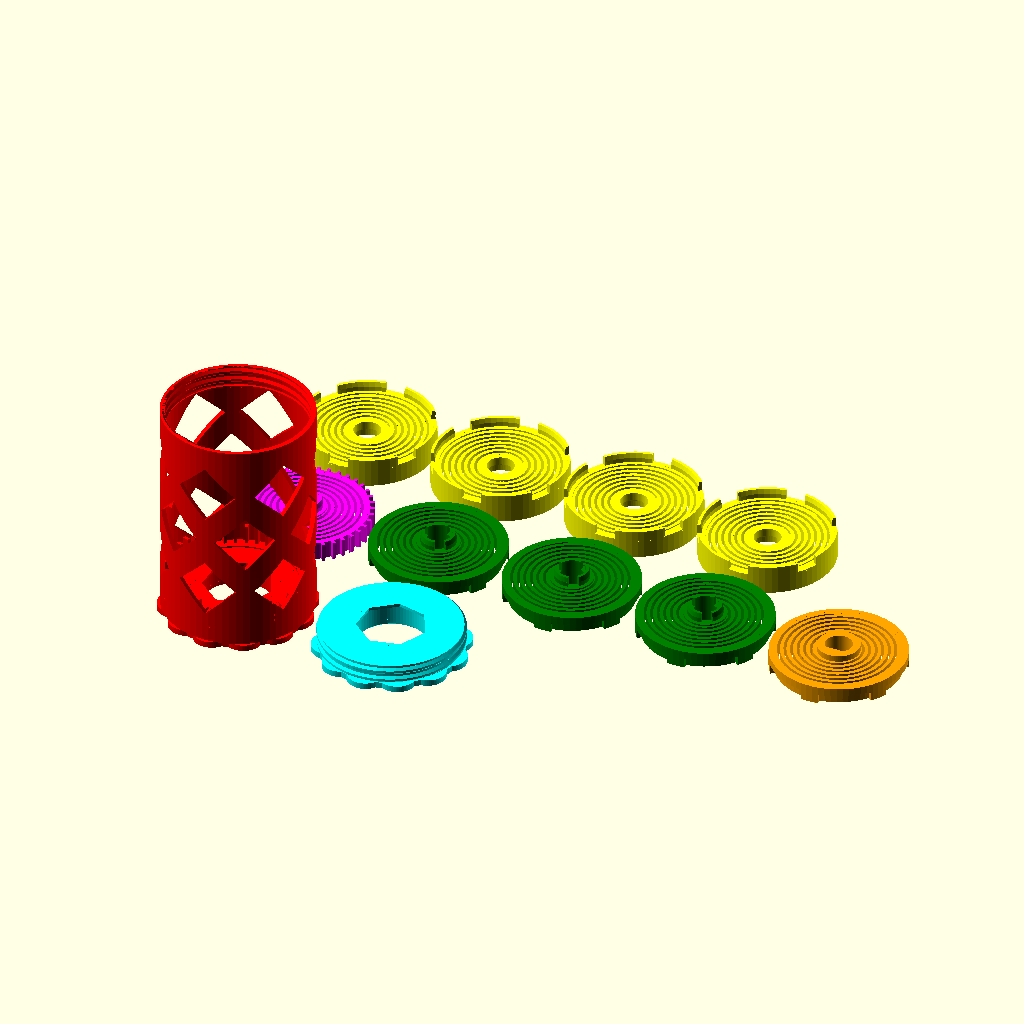
Cell 1: the model at its default parameters.
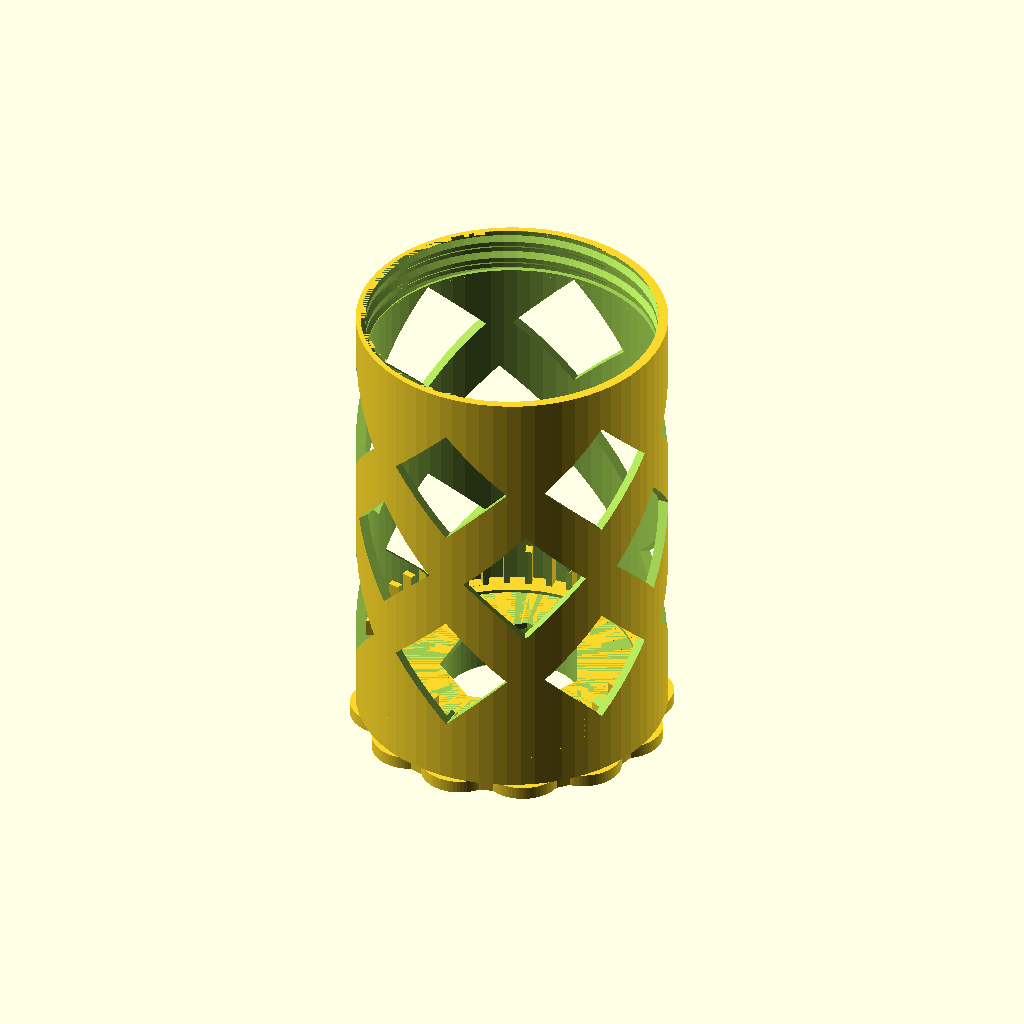
Cell 2: output = "hub" (everything else at default).
All cells are drawn from the same view direction (rotation 55°, 0°, 25°, orthographic, colour scheme Cornfield), but the view is re-fitted for each cell, so position and scale can differ between cells as well as the parameter.
Source of the model, Filament Storage/Rewinder-1/IntegratedRewinder_v5_5.scad:
/*   
    Integrated Auto-rewind Spool Holder
    Vincent Groenhuis
    
    This integrated design is the fifth iteration in the Auto-Rewind Spool Holder series, after the original, parametric, universal and Sisyphus iterations.
    
    This design returns to the original roots of the series with the spring wound up inside the cylindrical space of the hub, as opposed to the side spring designs. While the diameter is relatively small (45 mm-ish), almost the full width of the spool holder can be utilized allowing to stack many small springs and obtain sufficient rewinding revolutions at a good torque profile.
    
    The default implementation does not include a dedicated clutch. The contact surface between rewinder and spool is used as slipping surface. The magnitude of the friction is determined by the combination of materials and its structure (roughness), and the weight of the spool itself.

    Several parameters are available to specify the dimensions of the Integrated Auto-Rewind Spool Holder.

    Axle, stand and clips are not included. You can use those of any of the other spring-based spool holders such as the Parametric or Universal Auto-Rewind Spool Holder.
    
    Narrow: hub 60 mm, fits spools up to 55 mm
    Default: hub 75 mm, fits spools up to 70 mm
    Wide: hub 95 mm, fits spools up to 90 mm
    
    Narrow and default use 7 springs, wide uses 9 springs
    
    To generate springs for the Universal Auto-Rewind Spool holder, change the following settings:
    
    output="print"
    universalRewinderSpring=true
    rewinderDiameter=88.6
    rewinderLength=8
    springAlternate=true
    reverseSprings=true
    springBladeCount=2
    springBladeThickness=1.4
    springBladePitch=2.5
    $fn=100
    axleConnectionDiameter=12
    springFlatShaftLength=5
    
   
    Version history
    V5.5 Nov 6, 2019
      - Set springAlternate = true, optimizing rewind in one direction only
      - Changed top/down emboss characters to < and > to indicate correct rewind direction
      - Redesigned hub-spring attachment
      - Eliminated ribs
      - Three default sizes: 60 mm (narrow), 75 mm (standard) and 95 mm (wide)
      - Default output "print"
      - Fixed rendering issue in hole for flat shaft
      - Increased spring tab clearance
      - Set intertwinedThreadCount to 1 as there is no need anymore to un-screw the cap; changed thread dimensions to set overhang to 45 degrees for easier printing
      - Three STLs: small (60 mm), medium (75 mm), wide (95 mm).
      - Chamfered tabs for easier spring stack assembly
      - Reduced hub wall thickness
      - Adjusted spring parameters to make it slightly more flexible
    V5.4 Oct 9, 2019
      - Different decal characters top/bottom possible
      - Enable/disable decal character mirroring
      - rewinderSetRimDiameter now takes grips into account
      - Default rewinderSetRimDiameter set to 50 so that cap can stay in place when changing spools
      - Setting hubRibDepth to 0 now completely hides ribs
      - Added Halloween mode for Jack O'Lantern pattern cutout
    V5.3 Sept 10, 2019
      - Improved Universal Rewinder spring parameters
      - Changed default size and shape of decals for easier printing
      - Increased clearance in hub-spring attachment
      - Check for compatible OpenSCAD version
    V5.2 Sept 5, 2019
      - Added possibility to create spring systems for Universal Auto-Rewind Spool Holder
    V5.1 Aug 5, 2019
      - Fixed bug in rib generation (wrong variable name)
      - Changed default hub hole shape to square to make the overhang angle less steep, and also avoid floating rib segments
      - Reduced default spring blade width (from 1.3) to 1.2 and reduced spring blade pitch (from 2.5) to 2.1 to make the spring slightly more flexible
      - Two STLs: one for spools up to 55 mm (7 springs, hub length 60 mm), other for spools up to 90 mm (9 springs, hub length 95 mm)
    V5.0 Aug 1, 2019
      - First version
*/

// "assembly" gives assembly view with cutout; "print" STL output with all parts, other options select one specific part.
output = "print";//[assembly,print,hub,cap,springEven,springOdd,springTop,universalRewinderSpring]

// Set to true to create a spring module for the Universal Auto-Rewind Spool Holder.
universalRewinderSpring = false; //[true,false]

// Total length of the rewinder including rims (effective space for spool is about 5 mm less). Narrow: 60, standard: 75, wide: 95.
rewinderLength = 75;

// Number of spring blades, must be odd. Recommended: 7 for narrow, 9 for standard and wide rewinders.
springBladeCount = 9;

// Diameter of rewinder, should be at least 1 mm smaller than the inner diameter of the smallest spool.
rewinderDiameter = 48.1;

// Diameter of both rims at the ends of the rewinder (including grips), set equal to 0 to disable. V5.3 used 70
rewinderSetRimDiameter = 50;

// Nominal axle diameter; axle holes are slightly wider
axleDiameter = 8;

// Depth of ribs on hub surface for better grip on spool, set to 0 to disable
hubRibDepth = 0;//0.5;

// Generate holes in hub for spring visibility etc
hubHoles = true; //[true,false]

// Emboss decals on bottom of hub and cap
embossDecals = true; //[true,false]

// Emboss character, V5.1 used "∫", V5.4 used "I"
embossCharacterTop = "<";

// Bottom emboss character
embossCharacterBottom = ">";

// If true then emboss characters are alternatingly mirrored
embossAlternateMirror = false;

// Relative scale of decals, V5.1 used 1, V5.4 used 2
embossScale = 3;

// True if spring orientation flips every level giving symmetric spring behaviour, while "false" causes all springs to wind up either around the axle or towards the outer rim
springAlternate = true; //[true,false]

// If true, then all springs are reversed. Use this (toghether with springAlternate=true) if needed to get all springs wrap around the axle instead of to the outer rim, depending on spool configuration.
reverseSprings = false; //[true,false]

// Thickness of spring blade, stiffness is proportional to the third power of this value; not all values are well printable due to fixed print line thickness which must partially overlap itself for adhesion
springBladeThickness = 1.1; // was: 1.2

// Pattern spacing of the spring blade, typically between 2 and 3 mm
springBladePitch = 2.0; // was: 2.1

// Diameter of bearing, 608-type bearings have outer diameter 22 mm so use a slightly larger value to obtain a good fit
bearingDiameter = 22.2;

// Width of bearing, 608-type bearings have width 7 mm
bearingWidth = 7;

// If set to true, then a Jack O'Lantern pattern is cut out in the hub
halloween=false;





/*[Advanced Parameters]*/

// Higher = smoother circular segments but also longer rendering time
$fn=70;

// Clearance around axle
axleClearance = 0.3;

// Outer diameter of axle connection part, use 12 for the universal rewinder
axleConnectionDiameter = 13.5;

// chamfer for bearing cavity so that elephant feet do not block insertion
bearingChamfer = 0.5;

// Thickness of bearing covers to avoid bearings sliding through the hub; one mm is enough
bearingCoverThickness = 1;

// Relative hole size must be below 1 or else the individual gaps may merge into one big gap
hubHoleRelSize = 0.75;

// Set to nonzero to force number of hub hole layers
hubForceLevelCount = 0;

// Smaller value puts the hub holes closer to each other
hubHoleLevelSpacingFactor = 0.9;

// Number of ribs around hub
hubRibCount = 60;

// Thickness of rib (no effect is hub length is zero)
hubRibWidth = 0.7;

// Number of holes in hub (per layer)
hubHoleCount = 6;

// Number of sides of hub hole polygons, higher numbers are less printable due to overhang angles
hubHolePolygonSize = 4;

// Thread pitch
threadPitch = 3;

// Depth of thread profile, should be 1/4 the pitch to get a 45 degree overhang slope when using a trapezoid profile
threadDepth = 0.75;

// Number of intertwined threads, 1=single-start thread
intertwinedThreadCount = 1;

// Additional horizontal clearance in cap/nut thread, affects cap thread dimensions. Increase if cap is too tight, only cap needs to be reprinted then.
threadClearance = 0.3;

// Thickness of outer rim, set to 0 to disable if you manage the spool position in a different way
rewinderRimThickness = 2;

// Thickness of hub walls, including ribs
rewinderWallThickness = 1.5; // was: 2.0

// Thickness of inner and outer rims, may not be smaller than spring blade thickness
springRimThickness = 2.5;

// Clearance between hub wall and spring perimeter (default: 1)
springHubClearance = 1;

// Gap between rim and spring start
springThresholdSpace = 0.5;

// True if designed for a flat axle; false presents a zip-tie fixation point
springFlatShaft = true; //[true,false]

// Excess length of flat shaft, 2 mm is fine
springFlatShaftLength = 2;

// Excess length of round shaft, must be ~2 mm larger than the zip-tie width
springRoundShaftLength = 6;

// Number of tabs on hub-spring attachment
springBaseTabCount = 40;

// Number of tabs on outer rim
springOuterTabCount = 6;

// Number of tabs on inner rim
springInnerTabCount = 3;

// Tab thickness (both for inner and outer tabs)
springTabThickness = 1.3;

// Radial clearance around tab, ideally resulting in a snug fit
springRadialTabClearance = 0.2;

// Radial clearance around base tab, loose fit
springBaseRadialTabClearance = 0.5;

// Circular clearance around tab, loose fit
springCircularTabClearance = 0.5;

// Clearance in z-direction of tab
springVerticalTabClearance = 0.1;

// Relative angular size of base tabs, between 0 and 1
springBaseTabSizeFactor = 0.3;

// Relative angular size of base tab gaps, between 0 and 1
springBaseTabGapSizeFactor = 0.7;

// Relative angular size of tabs, between 0 and 1
springTabSizeFactor = 0.7;

// Depth of curved tab gap removal to make printing of overhangs easier
springTabGapCurvedPartRemovalDepth = 0.2;

// Gap between hub and spring and between successive springs in stack
springStackGap = 0.6;

// Relative tab height, value between 0 and 1
springTabHeightRel = 0.5;

// Number of grip sections on outer rims
rimGripCount = 12;

//Depth of the decals in the rewinder rim
embossDepth = 1;

// Thickness of inner and outer rims in emboss
embossEdgeThickness = 2;

// Number of decals
embossDecalCount = 8;

// Universal spring backplate
universalBackplateThickness = 0.8;



// Derived variables
springDiameter = rewinderDiameter-2*(rewinderWallThickness+springHubClearance);
springLength = universalRewinderSpring?rewinderLength-universalBackplateThickness-springStackGap:rewinderLength-bearingWidth-bearingCoverThickness-springStackGap-bearingWidth-springRadialTabClearance;
springBladeTotalLength = springLength-(springBladeCount-1)*springStackGap - (universalRewinderSpring?0:(springFlatShaft?springFlatShaftLength:springRoundShaftLength));
springBladeWidth = springBladeTotalLength/springBladeCount;

springBaseTabAngle = 360/springBaseTabCount*springBaseTabSizeFactor;
springBaseTabGapAngle = 360/springBaseTabCount*springBaseTabGapSizeFactor;

springOuterTabAngle = 360/springOuterTabCount*springTabSizeFactor;
springOuterTabGapAngle = springOuterTabAngle + 4*springCircularTabClearance/springDiameter*180/PI;

springInnerTabAngle = 360/springInnerTabCount*springTabSizeFactor;
springInnerTabGapAngle = springInnerTabAngle + 4*springCircularTabClearance/axleDiameter*180/PI;

echo("Outer tab length: ",10);

springTabHeight = springTabHeightRel*springBladeWidth;
//capThreadSize = rewinderDiameter-2*hubRibDepth-0.7*rewinderWallThickness;
//capThreadSize = rewinderDiameter-2*rewinderWallThickness+2;
//capThreadSize = rewinderDiameter-2*hubRibDepth-1*(rewinderWallThickness-hubRibDepth);
capThreadSize = rewinderDiameter-2*rewinderWallThickness+2*threadDepth;

hubHoleStartZ = bearingWidth+bearingCoverThickness+springStackGap+springTabHeight+1;
hubHoleEndZ = rewinderLength-bearingWidth-bearingCoverThickness-2;
             
hubHoleSize = hubHoleRelSize*rewinderDiameter*PI/hubHoleCount;
hubHoleLevelCount = (hubForceLevelCount>0?hubForceLevelCount:floor((hubHoleEndZ-hubHoleStartZ)/(hubHoleSize*hubHoleLevelSpacingFactor)));
rewinderRimDiameter = max(rewinderDiameter,rewinderSetRimDiameter)/(1+PI/max(4,rimGripCount)/3);
rimGripDiameter = rewinderRimDiameter*PI/max(4,rimGripCount);
maxDiameter = rewinderRimDiameter+rimGripDiameter/3;

// Sanity checks
if(version_num()<20190500) {
    echo("<font color=red><b>Please update OpenSCAD to 2019.05 or newer!</b></font>");
}
assert(version_num()>=20190500);

assert(universalRewinderSpring?springBladeCount==2:springBladeCount%2==1);// springBladeCount must be odd
assert(springRimThickness>=springBladeThickness);
assert(springThresholdSpace<=springBladePitch-springBladeThickness-0.1);

// Output interesting derived values
echo(str("<b>Max spool width: ",rewinderLength-2*rewinderRimThickness," mm</b>"));

echo(str("<b>Spring diameter: ",springDiameter," mm, blade width: ",springBladeWidth," mm</b>"));


// Yay! Let's start!
generateOutput();



module error(text){
    echo(str("<font color='red'>",text,"</font>"));
}

module generateOutput(){
    if(output=="assembly") {
        if (universalRewinderSpring) {
            color("red")translate([0,0,0])universalHubSection();
            translate([0,0,universalBackplateThickness]) {
                universalSpringStackSection();
            }
        } else {
            color("red")translate([0,0,0])hubSection();
            translate([0,0,bearingWidth+bearingCoverThickness]) {
                springStackSection();
            }
            color("cyan")translate([0,0,rewinderLength])rotate([180,0,0])capSection();
        }
    } else if(output=="print") {
        if (universalRewinderSpring) {
            hubSpacing = rewinderDiameter+2;
            color("red")translate([0,0,0])universalHub();
            // blade 0 is odd, blade 1 = top = even
            color("yellow")translate([0,hubSpacing,0])separateSpring(type="odd");
            color("orange")translate([hubSpacing,hubSpacing,0])separateSpring(type="top");
        } else {
            hubSpacing = maxDiameter+2;
            springSpacing = springDiameter+2;
            // print layout
            color("red")translate([0,0,0])hub();
            color("cyan")translate([hubSpacing,0,0])cap();
            if (springBladeCount>=3) {
                for (i=[0:(springBladeCount-1)/2-1]) {
                    translate([i*springSpacing,0,0]) {
                        color(i==0?"magenta":"green")translate([0,(hubSpacing+springSpacing)/2,0])separateSpring(type=(i==0?"base":"even"));
                        color("yellow")translate([0,(hubSpacing+springSpacing)/2+springSpacing,0])separateSpring(type="odd");
                    }
                }
            }
            color("orange")translate([springSpacing*(springBladeCount-1)/2,(hubSpacing+springSpacing)/2,0])separateSpring(type="top");
        }
    } else if(output=="springBase") {
        separateSpring(type="base");
    } else if(output=="springEven") {
        separateSpring(type="even");
    } else if(output=="springOdd") {
        separateSpring(type="odd");
    } else if(output=="springTop") {
        separateSpring(type="top");
    } else if(output=="hub") {
        hub();
    } else if(output=="cap") {
        cap();
    }
}

/*
    Creates a disc with emboss, acting as a handle and spool retainer. Used in both the hub and the cap. No center hole is created.
    Decal character choice depends on isTop
*/
module rewinderRim(isTop) {
    union(){
        difference(){
            union(){
                cylinder(d=rewinderRimDiameter,h=rewinderRimThickness);
                if (rimGripCount>0) {
                    for (i=[0:rimGripCount-1],a=i*360/rimGripCount) {
                        rotate([0,0,a]) {
                            translate([rewinderRimDiameter/2-rimGripDiameter/3,0,0]) {
                                cylinder(d=rimGripDiameter,h=rewinderRimThickness);
                            }
                        }                    
                    }      
                }
            }
            if (embossDecals) {
                difference(){
                    translate([0,0,-0.1])cylinder(d=rewinderRimDiameter-2*embossEdgeThickness,h=embossDepth+0.1);
                    translate([0,0,-0.2])cylinder(d=bearingDiameter+2*embossEdgeThickness,h=embossDepth+0.2);
                }
            }        
        }
        
        if (embossDecals) {
            for (i=[0:embossDecalCount-1],a=360*i/embossDecalCount){
                rotate([0,0,a]){
                    translate([(rewinderRimDiameter+bearingDiameter)/4,0,0]) {
                        rotate([0,0,90])
                        //rotate([180,0,0])
                        mirror([embossAlternateMirror?i%2:0,0,0])
                            linear_extrude(height=embossDepth,convexity=4){
                            text((isTop?embossCharacterTop:embossCharacterBottom),size=(rewinderRimDiameter-bearingDiameter-4*embossEdgeThickness)/3.5*embossScale,font="Liberation Sans:style=bold",halign="center",valign="center");//"∫" in Century font
                        }
                    }
                }
            }
        }
    }
}

/*
  The integrated hub houses one bearing and connects to the spring and cap.
*/
module hub() {
    difference(){
        union(){
            rewinderRim(isTop=false);
            difference(){
                translate([0,0,rewinderRimThickness]) {
                    linear_extrude(height=rewinderLength-2*rewinderRimThickness,convexity=4) {
                        union(){
                            circle(d=rewinderDiameter-2*hubRibDepth);
                            if (hubRibDepth>0) {
                                ribs();
                            }
                        }
                    }
                }
                translate([0,0,bearingWidth+bearingCoverThickness])cylinder(d=rewinderDiameter-2*rewinderWallThickness,h=rewinderLength);
            }   
            translate([0,0,bearingWidth+bearingCoverThickness])
        baseSpringAttachmentTabs();                
        }
        // space for bearing
        translate([0,0,-0.1])cylinder(d=bearingDiameter,h=bearingWidth+0.1);
        // bearing chamfer
        translate([0,0,-bearingChamfer]) {
            cylinder(d1=bearingDiameter+4*bearingChamfer,d2=bearingDiameter,h=2*bearingChamfer);
        }
        // space for axle
        translate([0,0,-0.1])cylinder(d=bearingDiameter-0.01,h=rewinderLength+0.2,$fn=7);
        // thread for cap
        translate([0,0,rewinderLength-rewinderRimThickness])
            rotate([180,0,0])
                thread(size=capThreadSize, pitch=threadPitch, depth=threadDepth, length=bearingWidth-rewinderRimThickness+bearingCoverThickness+1, spiralCount=intertwinedThreadCount);
        makeHubHoles();
    }
}

module baseSpringAttachmentTabs() {
    // small ring to give bottom spring some room
    difference() {
        cylinder(d=rewinderDiameter-2*hubRibDepth,h=springStackGap-springVerticalTabClearance);
        translate([0,0,-2])cylinder(d=springDiameter-2*springRimThickness,h=springStackGap+4);
    }
    intersection(){
        translate([0,0,-1]) {
            difference(){
                cylinder(d=rewinderDiameter-2*hubRibDepth,h=springBladeWidth+2+springStackGap);
                translate([0,0,-0.1])cylinder(d=springDiameter-2*(springTabThickness-springBaseRadialTabClearance),h=springBladeWidth+2+springStackGap+0.2);
            }
        }
        for (i=[0:springBaseTabCount-1],a=360*i/springBaseTabCount) {
            rotate([0,0,a]) {
                translate([0,0,0]) {
                    linear_extrude(height=springStackGap+springBladeWidth) {
                        polygon(points=[[0,0],[rewinderDiameter*cos(springBaseTabAngle/2),rewinderDiameter*sin(springBaseTabAngle/2)],[rewinderDiameter*cos(springBaseTabAngle/2),-rewinderDiameter*sin(springBaseTabAngle/2)]]);
                    }
                }
            }
        }
    }
}

module ribs() {
    for (i=[0:hubRibCount-1],a=i*360/hubRibCount) {
        rotate([0,0,a]) {
            translate([rewinderDiameter/2-rewinderWallThickness,-hubRibWidth/2,0]) {
                square([rewinderWallThickness,hubRibWidth]);
            }
        }
    }
}

module makeHubHoles() {
    if (hubHoles) {
        if (halloween) {
            jack();
        } else {
            for (lv=[0:hubHoleLevelCount-1]) {
                translate([0,0,hubHoleStartZ+(0.5+lv)*(hubHoleEndZ-hubHoleStartZ)/hubHoleLevelCount])
                rotate([0,0,lv%2*180/hubHoleCount]) {
                    for (i=[0:hubHoleCount-1],a=360*i/hubHoleCount) {
                        rotate([0,0,a]) {
                            rotate([90,0,0]) {
                                rotate([0,0,90]) {
                                    cylinder(d=hubHoleSize,h=rewinderDiameter+1,$fn=hubHolePolygonSize);
                                }
                            }
                        }
                    }
                }
            }
        }
    }
}

/* Creates complete face
*/
module jack(){
    translate([0,0,rewinderLength/2]) {
        rotate([0,0,90])
        rotate([0,-90,0])scale([0.8,0.8,1])
          union(){
            halfJack();
            mirror([1,0,0])halfJack();
        }
    }
}

/*
  halfJack creates an eye, half nose and a half mouth
  oriented in positive X and Z axis
  Pos Y axis points to top of head 
*/
module halfJack(){
  linear_extrude(height=rewinderDiameter+2) {
    union() {
      // eye
      polygon(points=[[5,17],[25,17],[25,27.5]]);
      // nose
      polygon(points=[[0,0],[10,0],[0,12]]);
      // mouth
        scale([1.2,1])
      polygon(points=[[0,-15],[5,-10],[10,-15],[15,-8],[20,-13],[25,-5],
        [25,-15],[20,-22],[15,-17],[10,-25],[5,-20],[0,-25]]);
     }
  }
}


module universalHub() {
    // outer wall, backplate with hole, connection with first spring
    union(){
        difference(){
            cylinder(d=rewinderDiameter,h=rewinderLength);
            translate([0,0,universalBackplateThickness])cylinder(d=rewinderDiameter-2*rewinderWallThickness,h=rewinderLength);
            translate([0,0,-0.1])cylinder(d=axleDiameter+2*axleClearance,h=universalBackplateThickness+0.2);
        }
        translate([0,0,universalBackplateThickness])innerTabs(a=axleDiameter+2*axleClearance+0.01);
    }
}


// Display half of the hub, for assembly view
module hubSection(){
    difference(){
        hub();
        translate([-maxDiameter/2-1,-0.01,-1])cube([maxDiameter+2,maxDiameter/2+1,rewinderLength+2]);
    }
}

module universalHubSection(){
    difference(){
        universalHub();
        translate([-maxDiameter/2-1,-0.01,-1])cube([maxDiameter+2,maxDiameter/2+1,rewinderLength+2]);
    }
}

module capSection() {
    difference(){
        cap();
        translate([-maxDiameter/2-1,-maxDiameter/2-1,-1])cube([maxDiameter+2,maxDiameter/2+1.02,bearingWidth+bearingCoverThickness+1.1]);
    }
}

/*
  The integrated cap houses one bearing and connects to the hub.
*/
module cap() {
    //rd=max(rewinderDiameter,rewinderRimDiameter);
    difference(){
        union(){
            translate([0,0,rewinderRimThickness]){
                thread(size=capThreadSize-2*threadClearance, pitch=threadPitch, depth=threadDepth, length=bearingWidth-rewinderRimThickness+bearingCoverThickness, spiralCount=intertwinedThreadCount);
            }
            rewinderRim(isTop=true);
        }
        // chamfer
        translate([0,0,bearingWidth+bearingCoverThickness-0.5]) {
            difference(){
                cylinder(d=capThreadSize+1,h=0.6);
                translate([0,0,-0.1])cylinder(d1=capThreadSize-2*threadClearance,d2=capThreadSize-2*threadClearance-0.8*2,h=0.8);
            }
        }
            
        // space for bearing
        translate([0,0,-0.1])cylinder(d=bearingDiameter,h=bearingWidth+0.1);
        // bearing chamfer
        translate([0,0,-bearingChamfer]) {
            cylinder(d1=bearingDiameter+4*bearingChamfer,d2=bearingDiameter,h=2*bearingChamfer);
        }
        // space for axle
        translate([0,0,-0.1])cylinder(d=bearingDiameter-0.01,h=rewinderLength+0.2,$fn=7);
    }
}

// Display 3/4 part of the spring stack for assembly view
module springStackSection(){
    difference(){
        springStack();
        translate([0,0,-1])cube([rewinderDiameter/2+1,rewinderDiameter/2+1,rewinderLength+1]);
    }
}

module universalSpringStackSection(){
    difference(){
        universalSpringStack();
        translate([0,0,-1])cube([rewinderDiameter/2+1,rewinderDiameter/2+1,rewinderLength+max(springFlatShaftLength,springRoundShaftLength)+1]);
    }
}

module springStack(){
    if (springBladeCount>=3) {
        for (i=[0:(springBladeCount-1)/2-1]) {
            translate([0,0,springStackGap+i*2*(springBladeWidth+springStackGap)]) {
                color(i==0?"magenta":"green")separateSpring(type=(i==0?"base":"even"));
                translate([0,0,springBladeWidth+springStackGap]){
                    color("yellow")separateSpring(type="odd");
                }
            }
        }
    }
    translate([0,0,springStackGap+(springBladeCount-1)*(springBladeWidth+springStackGap)]) {
        color("orange")separateSpring(type="top");
    }
}

module universalSpringStack(){
    translate([0,0,springStackGap])color("yellow")separateSpring(type="odd");
    translate([0,0,springBladeWidth+2*springStackGap])color("orange")separateSpring(type="top");
}


/*
    Creates individual spring with connectors.
    Order: [even, odd]*, top
*/
module separateSpring(d=springDiameter,w=springBladeWidth,t=springBladeThickness,p=springBladePitch,m=springRimThickness,type="even") {

    a=axleDiameter+2*axleClearance;
    
    // spring with tab gaps and tabs
    union(){
        singleSpringWithRings(d=d-2*(springTabThickness+springRadialTabClearance),w=w,t=t,p=p,a=a+2*(springTabThickness+springRadialTabClearance),f=springAlternate?type=="odd":false,s=0,g=springStackGap,m=m-springTabThickness-springRadialTabClearance,c=springThresholdSpace,rv=reverseSprings);
        // outer rim
        difference(){
            cylinder(d=d,h=w);
            translate([0,0,-0.5]){
                cylinder(d=d-2*(springTabThickness+springRadialTabClearance),h=w+1);
                // outer tab gaps (if any)
                if(type=="even" || type=="top"){
                    makeOuterTabGaps(d=d);//,w=w,t=t,m=m,a=a);
                } else if(type=="base"){
                    makeBaseTabGaps(d=d);
                }
            }
        }
        // outer tabs
        if(type=="odd"){
            translate([0,0,w]) {
                makeOuterTabs(d=d,w=w,m=m);
            }
        }
        
        // inner tab gaps
        difference(){
            cylinder(d=a+2*(springTabThickness+springRadialTabClearance)+0.2,h=w);
            translate([0,0,-0.5]){
                cylinder(d=a,h=w+1);
                if(type=="odd"){
                    makeInnerTabGaps(d=d,a=a);
                }
            }
        }
        // inner tabs
        if(type=="even" || type=="base"){
            translate([0,0,w]) {
                innerTabs(d=d,w=w,t=t,m=m,a=a);
            }
        }
        // axle connection
        if (type=="top") {
            if(springFlatShaft) {
                union(){
                    translate([0,0,springBladeWidth]) {
                        difference(){
                            cylinder(d=axleConnectionDiameter/*a+2*m*/,h=springFlatShaftLength);
                            translate([0,0,-0.1])cylinder(d=a,h=springFlatShaftLength+0.2);
                        }
                    }
                    intersection(){
                        // cube
                        translate([-a,-a,-1])cube([a*2,a-0.5*sqrt(2)*a/2,w+springFlatShaftLength+2]);
                        cylinder(d=axleConnectionDiameter,h=w+springFlatShaftLength);
                    }
                }
            } else {
                // round shaft
                translate([0,0,springBladeWidth])
                difference(){
                    union(){
                        cylinder(d=a+2*m,h=springRoundShaftLength);
                        translate([0,0,springRoundShaftLength-1])cylinder(d=a+2*m+1,h=1);
                    }
                    translate([0,0,-0.1])cylinder(d=axleDiameter,h=springRoundShaftLength+0.2);
                    translate([-a,-1,1])cube([a*2,2,springRoundShaftLength]);
                    translate([-1,-a,1])cube([2,a*2,springRoundShaftLength]);
                }            
            }
        }
    }
}

// d=spring diameter, w=spring blade width, m=spring rim thickness
module makeOuterTabs(d,w,m) {
    // Thin full ring on top of spring
    difference(){
        translate([0,0,-0.02])cylinder(d=d,h=springStackGap-springVerticalTabClearance+0.02);
        translate([0,0,-0.5]){
            cylinder(d=d-2*m,springStackGap+1);
        }
    }
    translate([0,0,springStackGap-springVerticalTabClearance]) {
        difference(){
            translate([0,0,-0.1])cylinder(d=d,h=springTabHeight+springVerticalTabClearance+0.1);
            // chamfer top
            translate([0,0,springTabHeight/2])cylinder(d1=d-2*springTabThickness,d2=d-2*springTabThickness+0.5*springTabHeight,h=springTabHeight);
            // tabs
            translate([0,0,-0.5]){
                cylinder(d=d-2*springTabThickness,h=w);
                for (i=[0:springOuterTabCount-1],an=(i+0.5)*360/springOuterTabCount) {
                    rotate([0,0,an]) {
                        linear_extrude(height=w) {
                            gapTriangle(360/springOuterTabCount-springOuterTabAngle,d/2);
                        }
                    }
                }
            }
        }
    }
}

module makeOuterTabGaps(d) {
    for (i=[0:springOuterTabCount-1],an=i*360/springOuterTabCount) {
        rotate([0,0,an]) {
            linear_extrude(height=springTabHeight+0.5+springVerticalTabClearance) {
                gapTriangle(springOuterTabGapAngle,d/2);
            }
            // make printing easier by eliminating part of the curved overhangs
            linear_extrude(height=springTabHeight+0.5+springVerticalTabClearance+springTabGapCurvedPartRemovalDepth) {
                polygon(points=[
                [d,0],
                [cos(springOuterTabGapAngle/2)*d/2,sin(springOuterTabGapAngle/2)*d/2],
                [max(d/2*cos(springOuterTabGapAngle/2),d/2-springTabThickness-springRadialTabClearance),0],
                [cos(springOuterTabGapAngle/2)*d/2,-sin(springOuterTabGapAngle/2)*d/2]
                ]);
            }    
        }
    }
}

module makeBaseTabGaps(d) {
    for (i=[0:springBaseTabCount-1],an=i*360/springBaseTabCount) {
        rotate([0,0,an]) {
            linear_extrude(height=springBladeWidth+0.5+springVerticalTabClearance) {
                gapTriangle(springBaseTabGapAngle,d/2);
            }
        }
    }
}

module makeInnerTabGaps(d,a) {
    for (i=[0:springInnerTabCount-1],an=i*360/springInnerTabCount) {
        rotate([0,0,an]) {
            linear_extrude(height=springTabHeight+0.5+springVerticalTabClearance) {
                gapTriangle(springInnerTabGapAngle,d/2);
            }
            // make printing easier by eliminating part of the curved overhangs
            linear_extrude(height=springTabHeight+0.5+springVerticalTabClearance+springTabGapCurvedPartRemovalDepth) {
                polygon(points=[[0,0],[a/2,-a/2],[a/2,a/2]]);
            }    
        }
    }
}    

module innerTabs(d=springDiameter,w=springBladeWidth,t=springBladeThickness,p=springBladePitch,m=springRimThickness,a=axleDiameter+2*axleClearance) {
    difference(){
        translate([0,0,-0.02])cylinder(d=a+2*m,h=springStackGap-springVerticalTabClearance+0.02);
        translate([0,0,-0.5]){
            cylinder(d=a,springStackGap+1);
        }
    }
    translate([0,0,springStackGap-springVerticalTabClearance]) {
        difference(){
            translate([0,0,-0.1])cylinder(d=a+2*springTabThickness,h=springTabHeight+springVerticalTabClearance+0.1);
            // chamfer top
            translate([0,0,springTabHeight/2])
            difference(){
                cylinder(d=a+2*springTabThickness+1,h=springTabHeight);
                cylinder(d1=a+2*springTabThickness,d2=a+2*springTabThickness-0.5*springTabHeight,h=springTabHeight);
            }

            translate([0,0,-0.5]){
                cylinder(d=a,h=w);
                for (i=[0:springInnerTabCount-1],a=(i+0.5)*360/springInnerTabCount) {
                    rotate([0,0,a]) {
                        linear_extrude(height=w) {
                            gapTriangle(360/springInnerTabCount-springInnerTabAngle,d/2);
                        }
                    }
                }
            }
        }
    }
}

module gapTriangle(a,r) {
    polygon(points=[[0,0],[r,r*tan(a/2)],[r,-r*tan(a/2)]]);
}


/*
    Make spring with inner and outer rims
    d:outer diameter
    w:blade width
    t:blade thickness
    p:spiral pitch
    a:diameter of hole for axle
    f:spring alternate (true/false)
    s:?
    g:spring stack gap
    m:rim thickness
    c:spring threshold space
*/
module singleSpringWithRings(d,w,t,p,a,f,s,g,m,c,rv) {
    h0=a/2+m+c;
    h1=d/2-m-c;
    delta=0.1;//
    union(){
        singleSpring(d=d-2*delta,w=w,t=t,m=m-2*delta,p=p,a=a+2*delta,f=f,h0=h0,h1=h1,rv=rv);
        ring(r=a/2,R=a/2+m,h=(s==1?w+g:w));
        difference(){
            ring(r=d/2-m,R=d/2,h=(s==2?w+g:w));
        }
    }
}

/*
    Make single spring spiral (without inner or outer ring)
    d=outer diameter
    w=blade width (height in this case)
    t=blade thickness
    m=rim thickness
    p=spiral pitch
    a=shaft diameter    
    f:flip
    h0:lower threshold
    h1:upper threshold
    rv:if true then reverse
*/
module singleSpring(d,w,t,m,p,a,f,h0,h1,rv){
    linear_extrude(height=w,convexity=8)
        springPolygon(r0=a/2,r1=d/2,t=t,m=m,p=p,f=f,h0=h0,h1=h1,rv=rv);
}

/*
    Make 2D spiral with pitch p, inner radius r0, outer radius r1, blade thickness t, rim thickness m, flip f (true/false), thresholds h0, h1
    For points r<h0 the r is set to r0
    For points r>h1 the r is set to r1
*/
module springPolygon(r0,r1,t,m,p,f,h0,h1,rv) {
    rstart = r0+m-t;
    rend = r1-m;
    aOffset=0;
    aExt=0;
    totalAngle=360*(rend-rstart)/p+aExt;
    s = (f?-1:1)*(rv?-1:1); // if flipped then the angle is negative
    nump=round($fn*totalAngle/360);
    polygon(points = concat(
    // polygon from two spirals: first from in to out, next from out to in
    // iterate angle from 0 to 360 * #loops with suitable step size and including range ends
    [for(i=[0:nump],a=i*totalAngle/nump+aOffset,r=rstart+p*a/360,r2=r<h0?r0:r>r1-m?r1-m:r)
        [r2*sin(s*a),r2*cos(s*a)]],
    [for(i=[nump:-1:0],a=i*totalAngle/nump+aOffset,r=rstart+p*a/360+t,r2=r<r0+m?r0+m:r>h1?r1:r)
        [r2*sin(s*a),r2*cos(s*a)]]
        ));
}

module ring(r,R,h){
    difference(){
        cylinder(r=R,h=h);
        translate([0,0,-1])cylinder(r=r,h=h+2);
    }
}



/*
    Vincent's screw thread library
    
    This library outputs the desired thread as a single body without any Boolean operations.
    
    Different thread profiles can be chosen: sine, square, triangle, trapezoid and custom. A custom profile is defined by the power series of the harmonics, which can be obtained from the Fourier transformation of the desired thread profile.
    
    Common screw threads can be approximated using a trapezoid profile, but beware that it is not exact as the presented trapezoid profile differs slightly from the ISO thread specifications.
    
    Version history
    August 1, 2019: v1.0
       - First version
*/

/*
    size: outer diameter
    pitch: thread pitch
    depth: thread depth, set 0 for auto (which sets it to 0.541*pitch, as used in ISO threads)
    spiralCount: number of intertwining threads 
    length: the total length
    profile: "trapezoid","square","triangle","sine","custom"
    harmonics: array with coefficients of harmonic sine functions, in case profile="custom"
    fourierlen: the number of terms used in the Fourier series expansion
    np: number of points on perimeters
    nd: number of points in teeth profile (plus two)
*/
module thread(size,pitch,depth=0,spiralCount=1,length=10,profile="trapezoid",harmonics,fourierlen=50,np=$fn,nd=9) {
    lead=pitch*spiralCount;
    hh=(profile=="trapezoid"?[for(i=[0:fourierlen-1])i%2==0?0:((i-1)%8<4?1:-1)/(i*i)]:
        profile=="square"?[for(i=[0:fourierlen-1])i%2==0?0:4/(PI*i)]:
        profile=="triangle"?[for(i=[0:fourierlen-1])i%2==0?0:((i-1)%4<2?1:-1)/(i*i)]:
        profile=="sine"?[0,1]:
        profile=="custom"?harmonics:
        [1]);
    dp=depth>0?depth:pitch*5*sqrt(3)/16;
    scaleFactor=1/harmonicSum(harmonics=hh,phase=90);
    rev=length/lead+1;
    steps=floor(rev*np);

    intersection(){
        cylinder(d=size+2*dp,h=length,$fn=np);
    union(){
        translate([0,0,-pitch])cylinder(d=size-2*dp,h=length+2*pitch,$fn=np);
        translate([0,0,-pitch/2])
        for(sp=[0:spiralCount-1])
            rotate([0,0,sp*360/spiralCount])
            polyhedron(
                points=[for(i=[0:steps],a=i*360/np,z0=lead*i/np)each[
                [size/4*cos(a),size/4*sin(a),z0+pitch*((nd-2)/(nd-1)-0.5)],
                [size/4*cos(a),size/4*sin(a),z0-pitch*((nd-2)/(nd-1)-0.5)],
                for(j=[2:nd-1],phase=360*(j-1)/(nd-1)-90,r=size/2-dp/2+dp/2*scaleFactor*harmonicSum(harmonics=hh,phase=phase))
                    [r*cos(a),r*sin(a),z0+(phase-90)*pitch/360]
                ]],
                
                faces=[
                    for(j=[1:nd-2])[0,j+1,j],
                    for(i=[0:steps-1])
                        for(j=[0:nd-1])
                            each[[i*nd+j,i*nd+(j+1)%nd,(i+1)*nd+j],
                                 [i*nd+(j+1)%nd,(i+1)*nd+(j+1)%nd,(i+1)*nd+j]],
                    for(j=[1:nd-2])[nd*steps+0,nd*steps+j,nd*steps+j+1],
                ],
                convexity=8
            );
        }
    }
}

function harmonicSum(harmonics,i=0,phase,currentPhase=0)=(i>=len(harmonics)?0:harmonics[i]*sin(currentPhase)+harmonicSum(harmonics,i+1,phase,currentPhase+phase));
Parameter table extracted from the source (name, type, default, range or options):
output: string, default "print", options "assembly", "print", "hub", "cap", "springEven", "springOdd", "springTop", "universalRewinderSpring"
universalRewinderSpring: bool, default false
rewinderLength: number, default 75
springBladeCount: number, default 9
rewinderDiameter: number, default 48.1
rewinderSetRimDiameter: number, default 50
axleDiameter: number, default 8
hubRibDepth: number, default 0
hubHoles: bool, default true
embossDecals: bool, default true
embossCharacterTop: string, default "<"
embossCharacterBottom: string, default ">"
embossAlternateMirror: bool, default false
embossScale: number, default 3
springAlternate: bool, default true
reverseSprings: bool, default false
springBladeThickness: number, default 1.1
springBladePitch: number, default 2
bearingDiameter: number, default 22.2
bearingWidth: number, default 7
halloween: bool, default false
axleClearance: number, default 0.3
axleConnectionDiameter: number, default 13.5
bearingChamfer: number, default 0.5
bearingCoverThickness: number, default 1
hubHoleRelSize: number, default 0.75
hubForceLevelCount: number, default 0
hubHoleLevelSpacingFactor: number, default 0.9
hubRibCount: number, default 60
hubRibWidth: number, default 0.7
hubHoleCount: number, default 6
hubHolePolygonSize: number, default 4
threadPitch: number, default 3
threadDepth: number, default 0.75
intertwinedThreadCount: number, default 1
threadClearance: number, default 0.3
rewinderRimThickness: number, default 2
rewinderWallThickness: number, default 1.5
springRimThickness: number, default 2.5
springHubClearance: number, default 1
springThresholdSpace: number, default 0.5
springFlatShaft: bool, default true
springFlatShaftLength: number, default 2
springRoundShaftLength: number, default 6
springBaseTabCount: number, default 40
springOuterTabCount: number, default 6
springInnerTabCount: number, default 3
springTabThickness: number, default 1.3
springRadialTabClearance: number, default 0.2
springBaseRadialTabClearance: number, default 0.5
springCircularTabClearance: number, default 0.5
springVerticalTabClearance: number, default 0.1
springBaseTabSizeFactor: number, default 0.3
springBaseTabGapSizeFactor: number, default 0.7
springTabSizeFactor: number, default 0.7
springTabGapCurvedPartRemovalDepth: number, default 0.2
springStackGap: number, default 0.6
springTabHeightRel: number, default 0.5
rimGripCount: number, default 12
embossDepth: number, default 1
embossEdgeThickness: number, default 2
embossDecalCount: number, default 8
universalBackplateThickness: number, default 0.8
